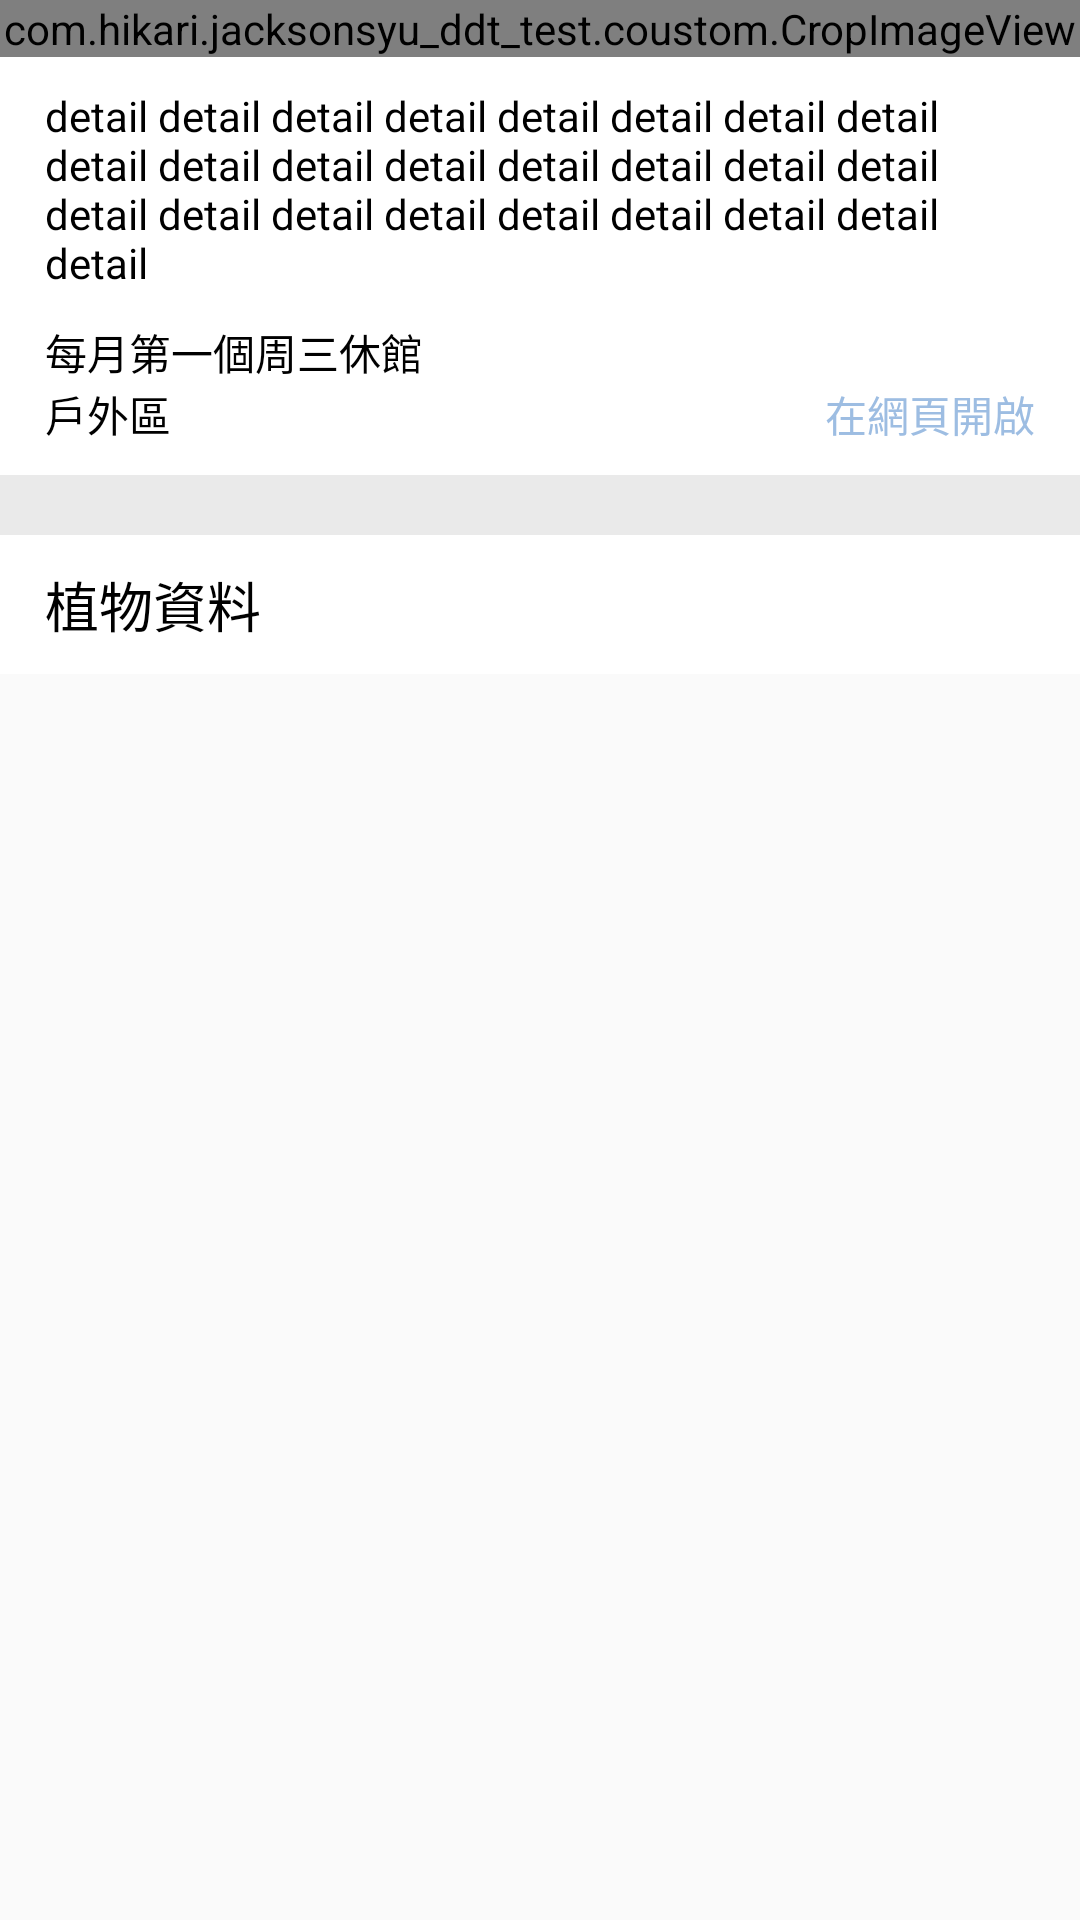

Write the Android layout XML for this screen, with the resource values it uses.
<!-- AndroidManifest.xml: application theme NoActionBarTheme -->
<!-- res/layout/adapter_plant_list_header.xml -->
<?xml version="1.0" encoding="utf-8"?>
<layout xmlns:tools="http://schemas.android.com/tools"
    xmlns:android="http://schemas.android.com/apk/res/android">

    <data>
        <variable
            name="vm"
            type="com.hikari.jacksonsyu_ddt_test.viewmodel.PlantListViewModel" />

        <variable
            name="presenter"
            type="com.hikari.jacksonsyu_ddt_test.base.ClickPresenter" />
    </data>

    <androidx.constraintlayout.widget.ConstraintLayout
        android:layout_width="match_parent"
        android:layout_height="wrap_content">

        <LinearLayout
            android:background="@color/white"
            android:orientation="vertical"
            android:layout_width="match_parent"
            android:layout_height="wrap_content"
            tools:ignore="MissingConstraints">

            <com.hikari.jacksonsyu_ddt_test.coustom.CropImageView
                android:id="@+id/plant_list_header_img"
                android:layout_width="match_parent"
                android:layout_height="wrap_content"
                android:adjustViewBounds="true"
                android:src="@mipmap/test_big_img"/>

            <TextView
                android:layout_marginTop="10dp"
                android:id="@+id/plant_list_header_detail"
                android:layout_marginLeft="15dp"
                android:layout_marginRight="15dp"
                android:textColor="@color/black"
                android:textSize="@dimen/H2"
                android:text="detail detail detail detail detail detail detail detail detail detail detail detail detail detail detail detail detail detail detail detail detail detail detail detail detail"
                android:layout_width="match_parent"
                android:layout_height="wrap_content"/>

            <TextView
                android:layout_marginTop="10dp"
                android:layout_marginLeft="15dp"
                android:layout_marginRight="15dp"
                android:id="@+id/plant_list_header_time"
                android:text="每月第一個周三休館"
                android:textSize="@dimen/H2"
                android:textColor="@color/black"
                android:layout_width="wrap_content"
                android:layout_height="wrap_content"
                />

            <RelativeLayout
                android:layout_marginLeft="15dp"
                android:layout_marginRight="15dp"
                android:layout_width="match_parent"
                android:layout_height="wrap_content"
                android:layout_marginBottom="10dp">

                <TextView
                    android:textSize="@dimen/H2"
                    android:textColor="@color/black"
                    android:id="@+id/plant_list_header_area"
                    android:text="戶外區"
                    android:layout_width="wrap_content"
                    android:layout_height="wrap_content"/>

                <TextView
                    android:id="@+id/plant_list_header_broswer_btn"
                    android:textSize="@dimen/H2"
                    android:textColor="@color/item_web_open_btn"
                    android:layout_alignParentRight="true"
                    android:text="在網頁開啟"
                    android:layout_width="wrap_content"
                    android:layout_height="wrap_content"
                    android:onClick="@{(v)->presenter.onClick(v)}"/>

            </RelativeLayout>

            <View
                android:layout_width="match_parent"
                android:layout_height="20dp"
                android:background="@color/item_background"
                />

            <LinearLayout
                android:layout_marginLeft="15dp"
                android:layout_marginRight="15dp"
                android:layout_width="match_parent"
                android:layout_height="wrap_content">

                <TextView
                    android:layout_marginTop="10dp"
                    android:layout_marginBottom="10dp"
                    android:text="植物資料"
                    android:textColor="@color/black"
                    android:textSize="@dimen/H1"
                    android:layout_width="wrap_content"
                    android:layout_height="wrap_content"/>

            </LinearLayout>


        </LinearLayout>

    </androidx.constraintlayout.widget.ConstraintLayout>
</layout>
<!-- resources referenced by this layout -->
<resources>
  <color name="black">#000000</color>
  <color name="item_background">#eaeaea</color>
  <color name="item_web_open_btn">#9dbde2</color>
  <color name="white">#ffffff</color>
  <dimen name="H1">18sp</dimen>
  <dimen name="H2">14sp</dimen>
  <style name="NoActionBarTheme" parent="Theme.AppCompat.Light.NoActionBar">
          
  
          <item name="windowActionBar">false</item>
          <item name="windowActionBarOverlay">true</item>
          <item name="windowNoTitle">true</item>
  
      </style>
</resources>
